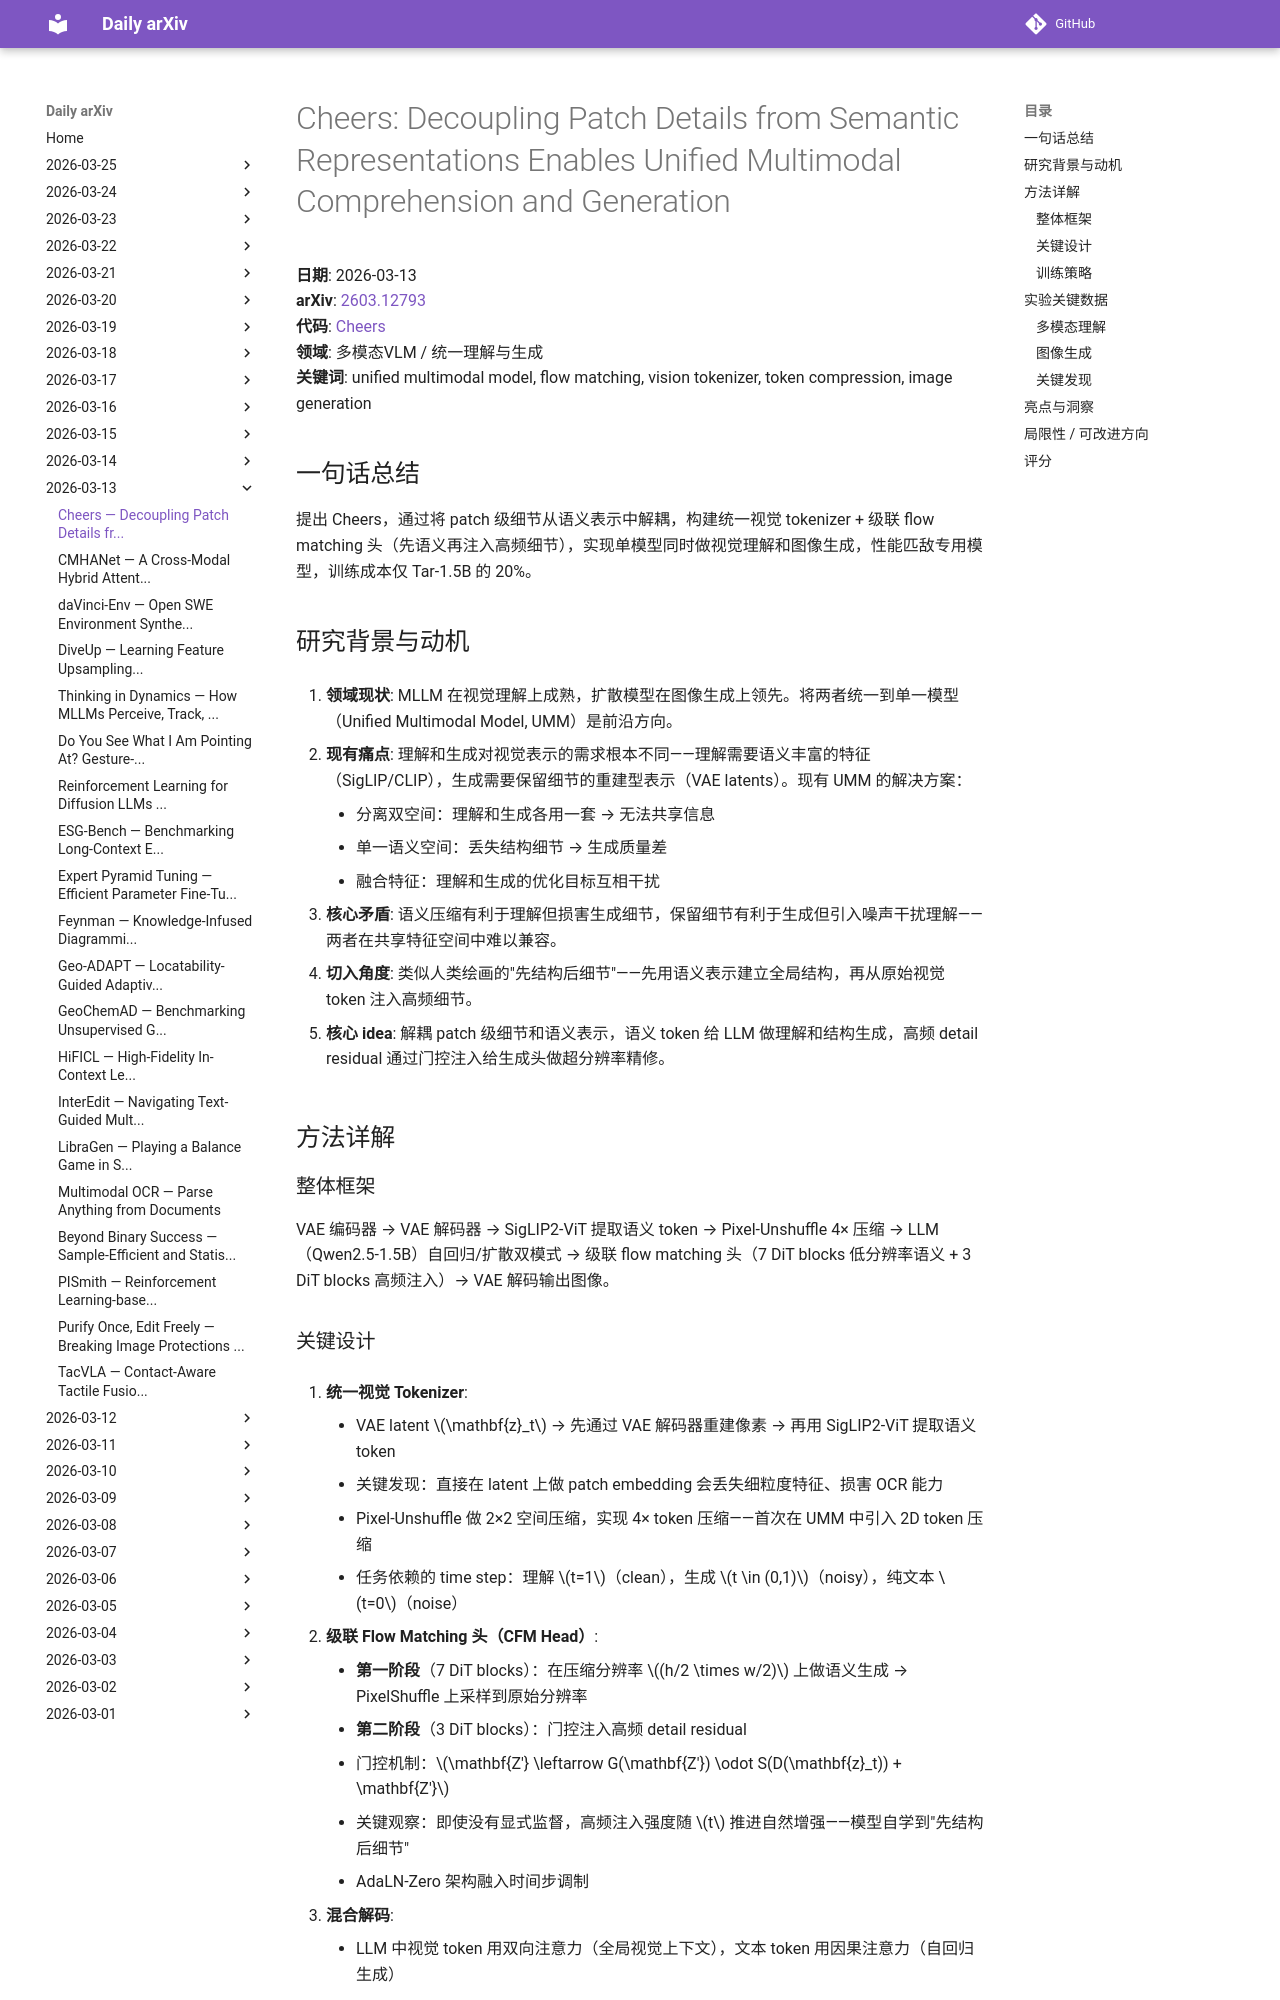

repository: zhaoyang97/daily-arxiv · page: 2026-03-13/cheers/index.html · generator: mkdocs

# Cheers: Decoupling Patch Details from Semantic Representations Enables Unified Multimodal Comprehension and Generation

**日期**: 2026-03-13  
**arXiv**: [2603.12793](https://arxiv.org/abs/2603.12793)  
**代码**: [Cheers](https://github.com/AI9Stars/Cheers)  
**领域**: 多模态VLM / 统一理解与生成  
**关键词**: unified multimodal model, flow matching, vision tokenizer, token compression, image generation

## 一句话总结
提出 Cheers，通过将 patch 级细节从语义表示中解耦，构建统一视觉 tokenizer + 级联 flow matching 头（先语义再注入高频细节），实现单模型同时做视觉理解和图像生成，性能匹敌专用模型，训练成本仅 Tar-1.5B 的 20%。

## 研究背景与动机

1. **领域现状**: MLLM 在视觉理解上成熟，扩散模型在图像生成上领先。将两者统一到单一模型（Unified Multimodal Model, UMM）是前沿方向。

2. **现有痛点**: 理解和生成对视觉表示的需求根本不同——理解需要语义丰富的特征（SigLIP/CLIP），生成需要保留细节的重建型表示（VAE latents）。现有 UMM 的解决方案：
    - 分离双空间：理解和生成各用一套 → 无法共享信息
    - 单一语义空间：丢失结构细节 → 生成质量差
    - 融合特征：理解和生成的优化目标互相干扰

3. **核心矛盾**: 语义压缩有利于理解但损害生成细节，保留细节有利于生成但引入噪声干扰理解——两者在共享特征空间中难以兼容。

4. **切入角度**: 类似人类绘画的"先结构后细节"——先用语义表示建立全局结构，再从原始视觉 token 注入高频细节。

5. **核心 idea**: 解耦 patch 级细节和语义表示，语义 token 给 LLM 做理解和结构生成，高频 detail residual 通过门控注入给生成头做超分辨率精修。

## 方法详解

### 整体框架
VAE 编码器 → VAE 解码器 → SigLIP2-ViT 提取语义 token → Pixel-Unshuffle 4× 压缩 → LLM（Qwen2.5-1.5B）自回归/扩散双模式 → 级联 flow matching 头（7 DiT blocks 低分辨率语义 + 3 DiT blocks 高频注入）→ VAE 解码输出图像。
